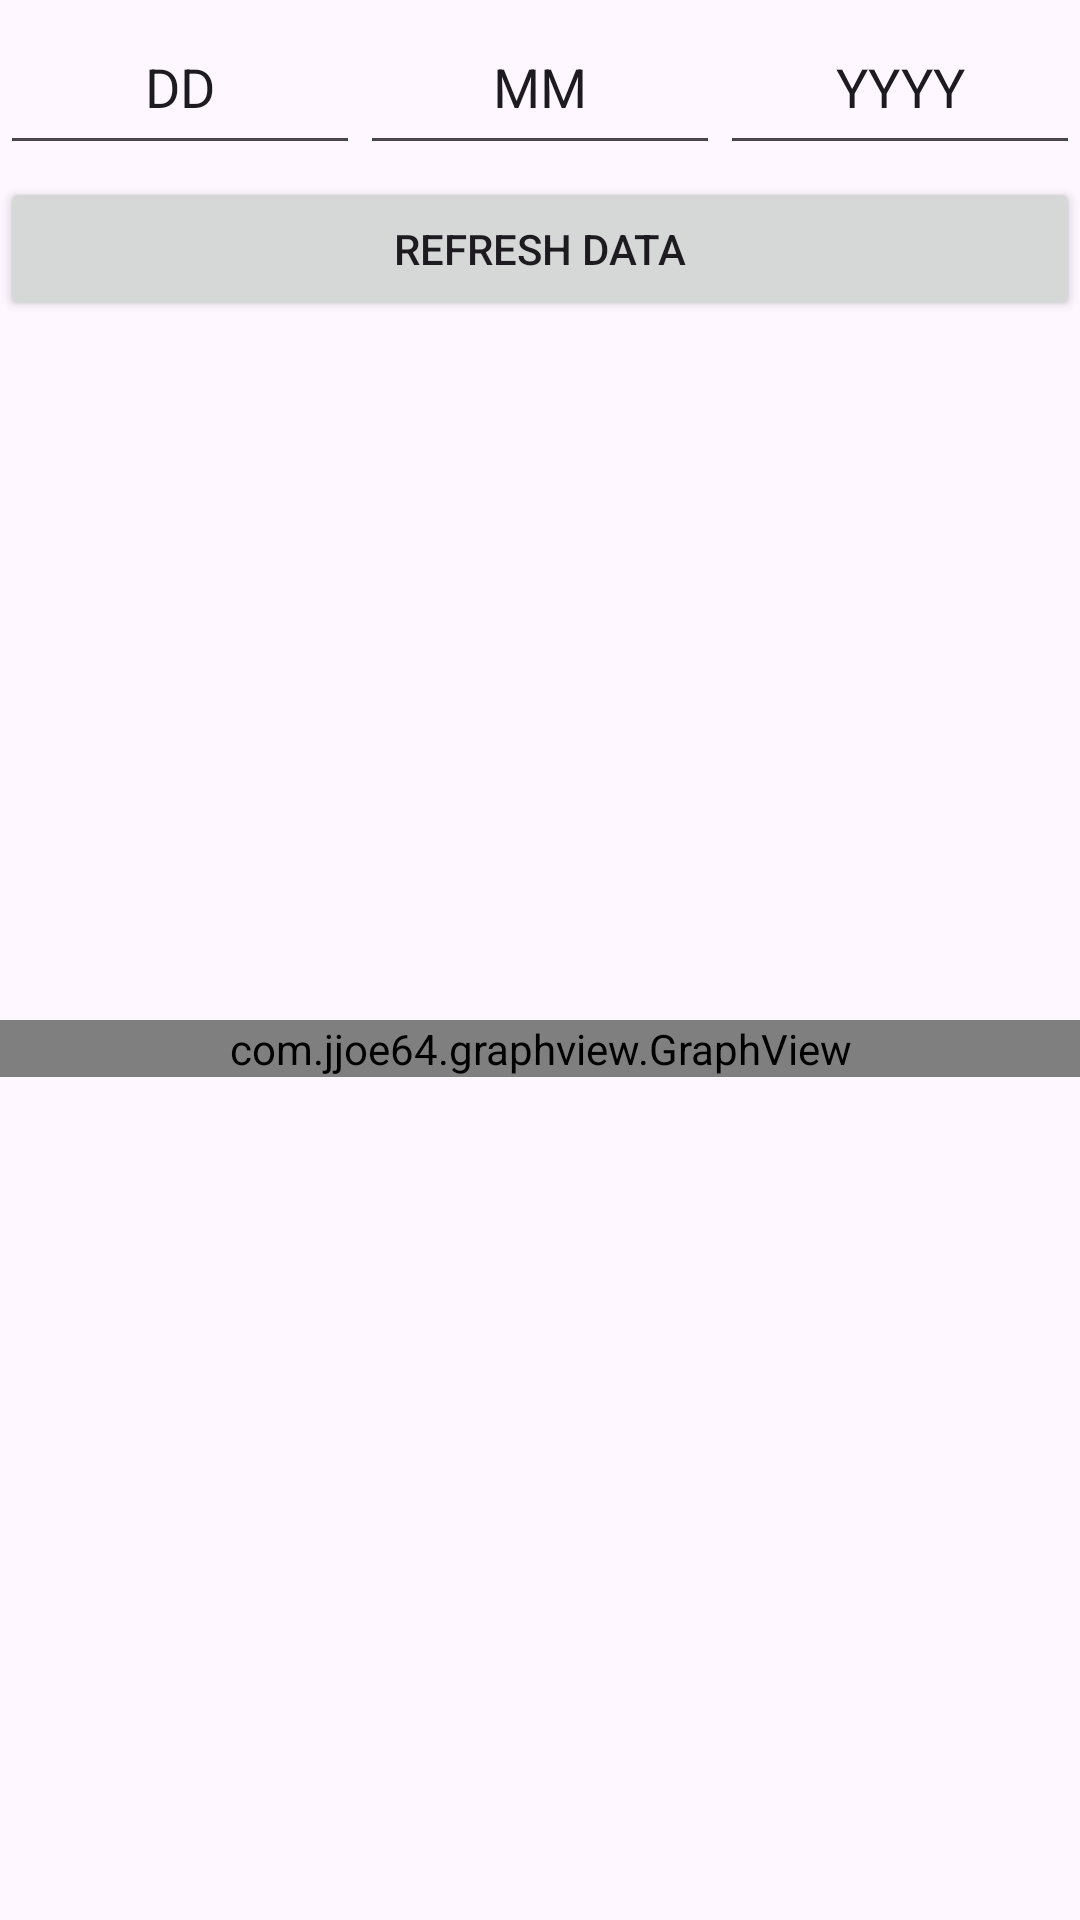

This screen was rendered from an Android layout file. Write that file and the resources it references.
<!-- AndroidManifest.xml: application theme Theme.670GroupProject -->
<!-- res/layout/activity_stats_page.xml -->
<?xml version="1.0" encoding="utf-8"?>
<RelativeLayout
    xmlns:android="http://schemas.android.com/apk/res/android"
    xmlns:tools="http://schemas.android.com/tools"
    android:layout_width="match_parent"
    android:layout_height="match_parent"
    tools:context=".StatsPageActivity">


    <LinearLayout
        android:layout_width="match_parent"
        android:layout_height="match_parent"
        android:orientation="vertical">

        <LinearLayout
            android:layout_width="match_parent"
            android:layout_height="59dp"
            android:orientation="horizontal">

            <EditText
                android:id="@+id/editTextDate"
                android:layout_width="wrap_content"
                android:layout_height="55dp"
                android:layout_weight="1"
                android:ems="10"
                android:gravity="center"
                android:inputType="number"
                android:text="DD" />

            <EditText
                android:id="@+id/editTextMonth"
                android:layout_width="wrap_content"
                android:layout_height="55dp"
                android:layout_weight="1"
                android:ems="10"
                android:gravity="center"
                android:inputType="number"
                android:text="MM" />

            <EditText
                android:id="@+id/editTextYear"
                android:layout_width="wrap_content"
                android:layout_height="55dp"
                android:layout_weight="1"
                android:ems="10"
                android:gravity="center"
                android:inputType="number"
                android:text="YYYY" />
        </LinearLayout>

        <LinearLayout
            android:layout_width="match_parent"
            android:layout_height="wrap_content"
            android:orientation="horizontal">

            <Button
                android:id="@+id/statsRefreshData"
                android:layout_width="wrap_content"
                android:layout_height="wrap_content"
                android:layout_weight="1"
                android:text="@string/refreshDataButtonText" />
        </LinearLayout>

        <LinearLayout
            android:layout_width="match_parent"
            android:layout_height="match_parent"
            android:orientation="horizontal">

            <ProgressBar
                android:id="@+id/statsProgressBar"
                style="?android:attr/progressBarStyleHorizontal"
                android:layout_width="match_parent"
                android:layout_height="50dp"
                android:visibility="invisible" />
        </LinearLayout>

    </LinearLayout>

    <LinearLayout
        android:layout_width="match_parent"
        android:layout_height="300dp"
        android:layout_alignParentBottom="true"
        android:orientation="vertical">

        <com.jjoe64.graphview.GraphView
            android:id="@+id/idGraphView"
            android:layout_width="match_parent"
            android:layout_height="wrap_content" />
    </LinearLayout>

</RelativeLayout>
<!-- resources referenced by this layout -->
<resources>
  <string name="refreshDataButtonText">Refresh Data</string>
  <style name="Theme.670GroupProject" parent="Base.Theme.670GroupProject" />
  <style name="Base.Theme.670GroupProject" parent="Theme.Material3.DayNight.NoActionBar">
          
          
      </style>
</resources>
